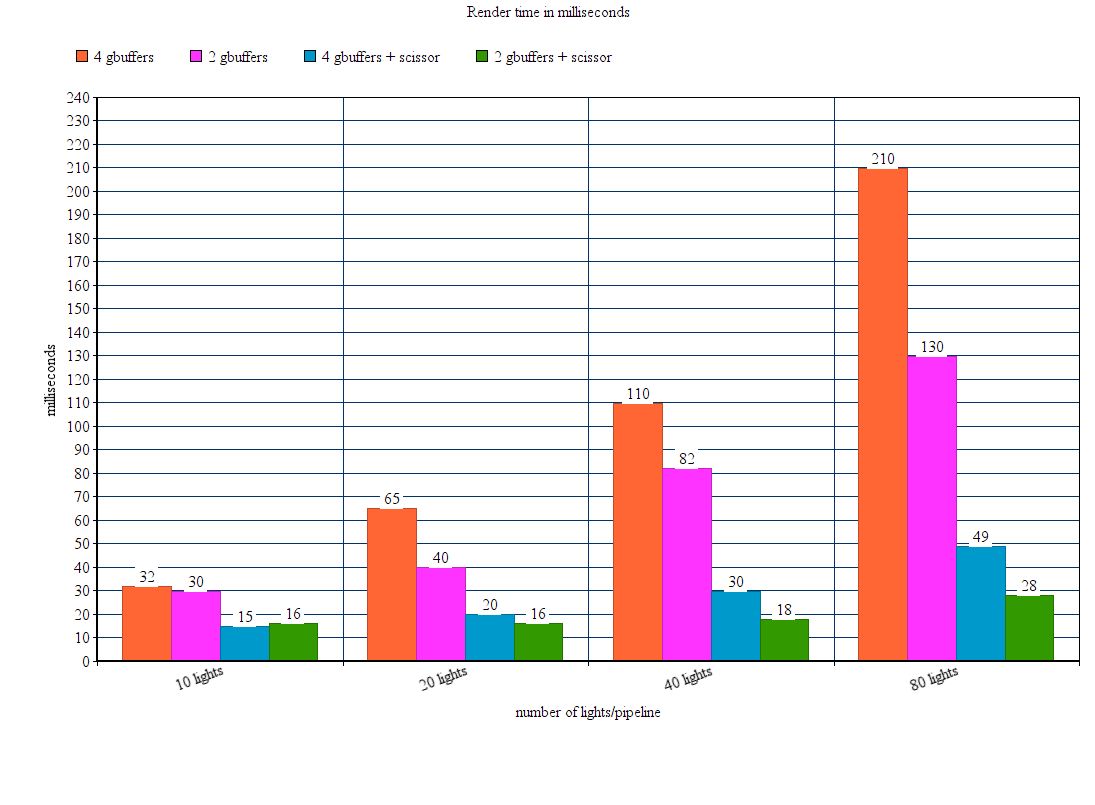

Values plotted in this chart, from the file beside it:
; 4 gbuffers; 2 gbuffers; 4 gbuffers + scissor; 2 gbuffers + scissor
10 lights; 32; 30; 15; 16
20 lights; 65; 40; 20; 16
40 lights; 110; 82; 30; 18
80 lights; 210; 130; 49; 28
